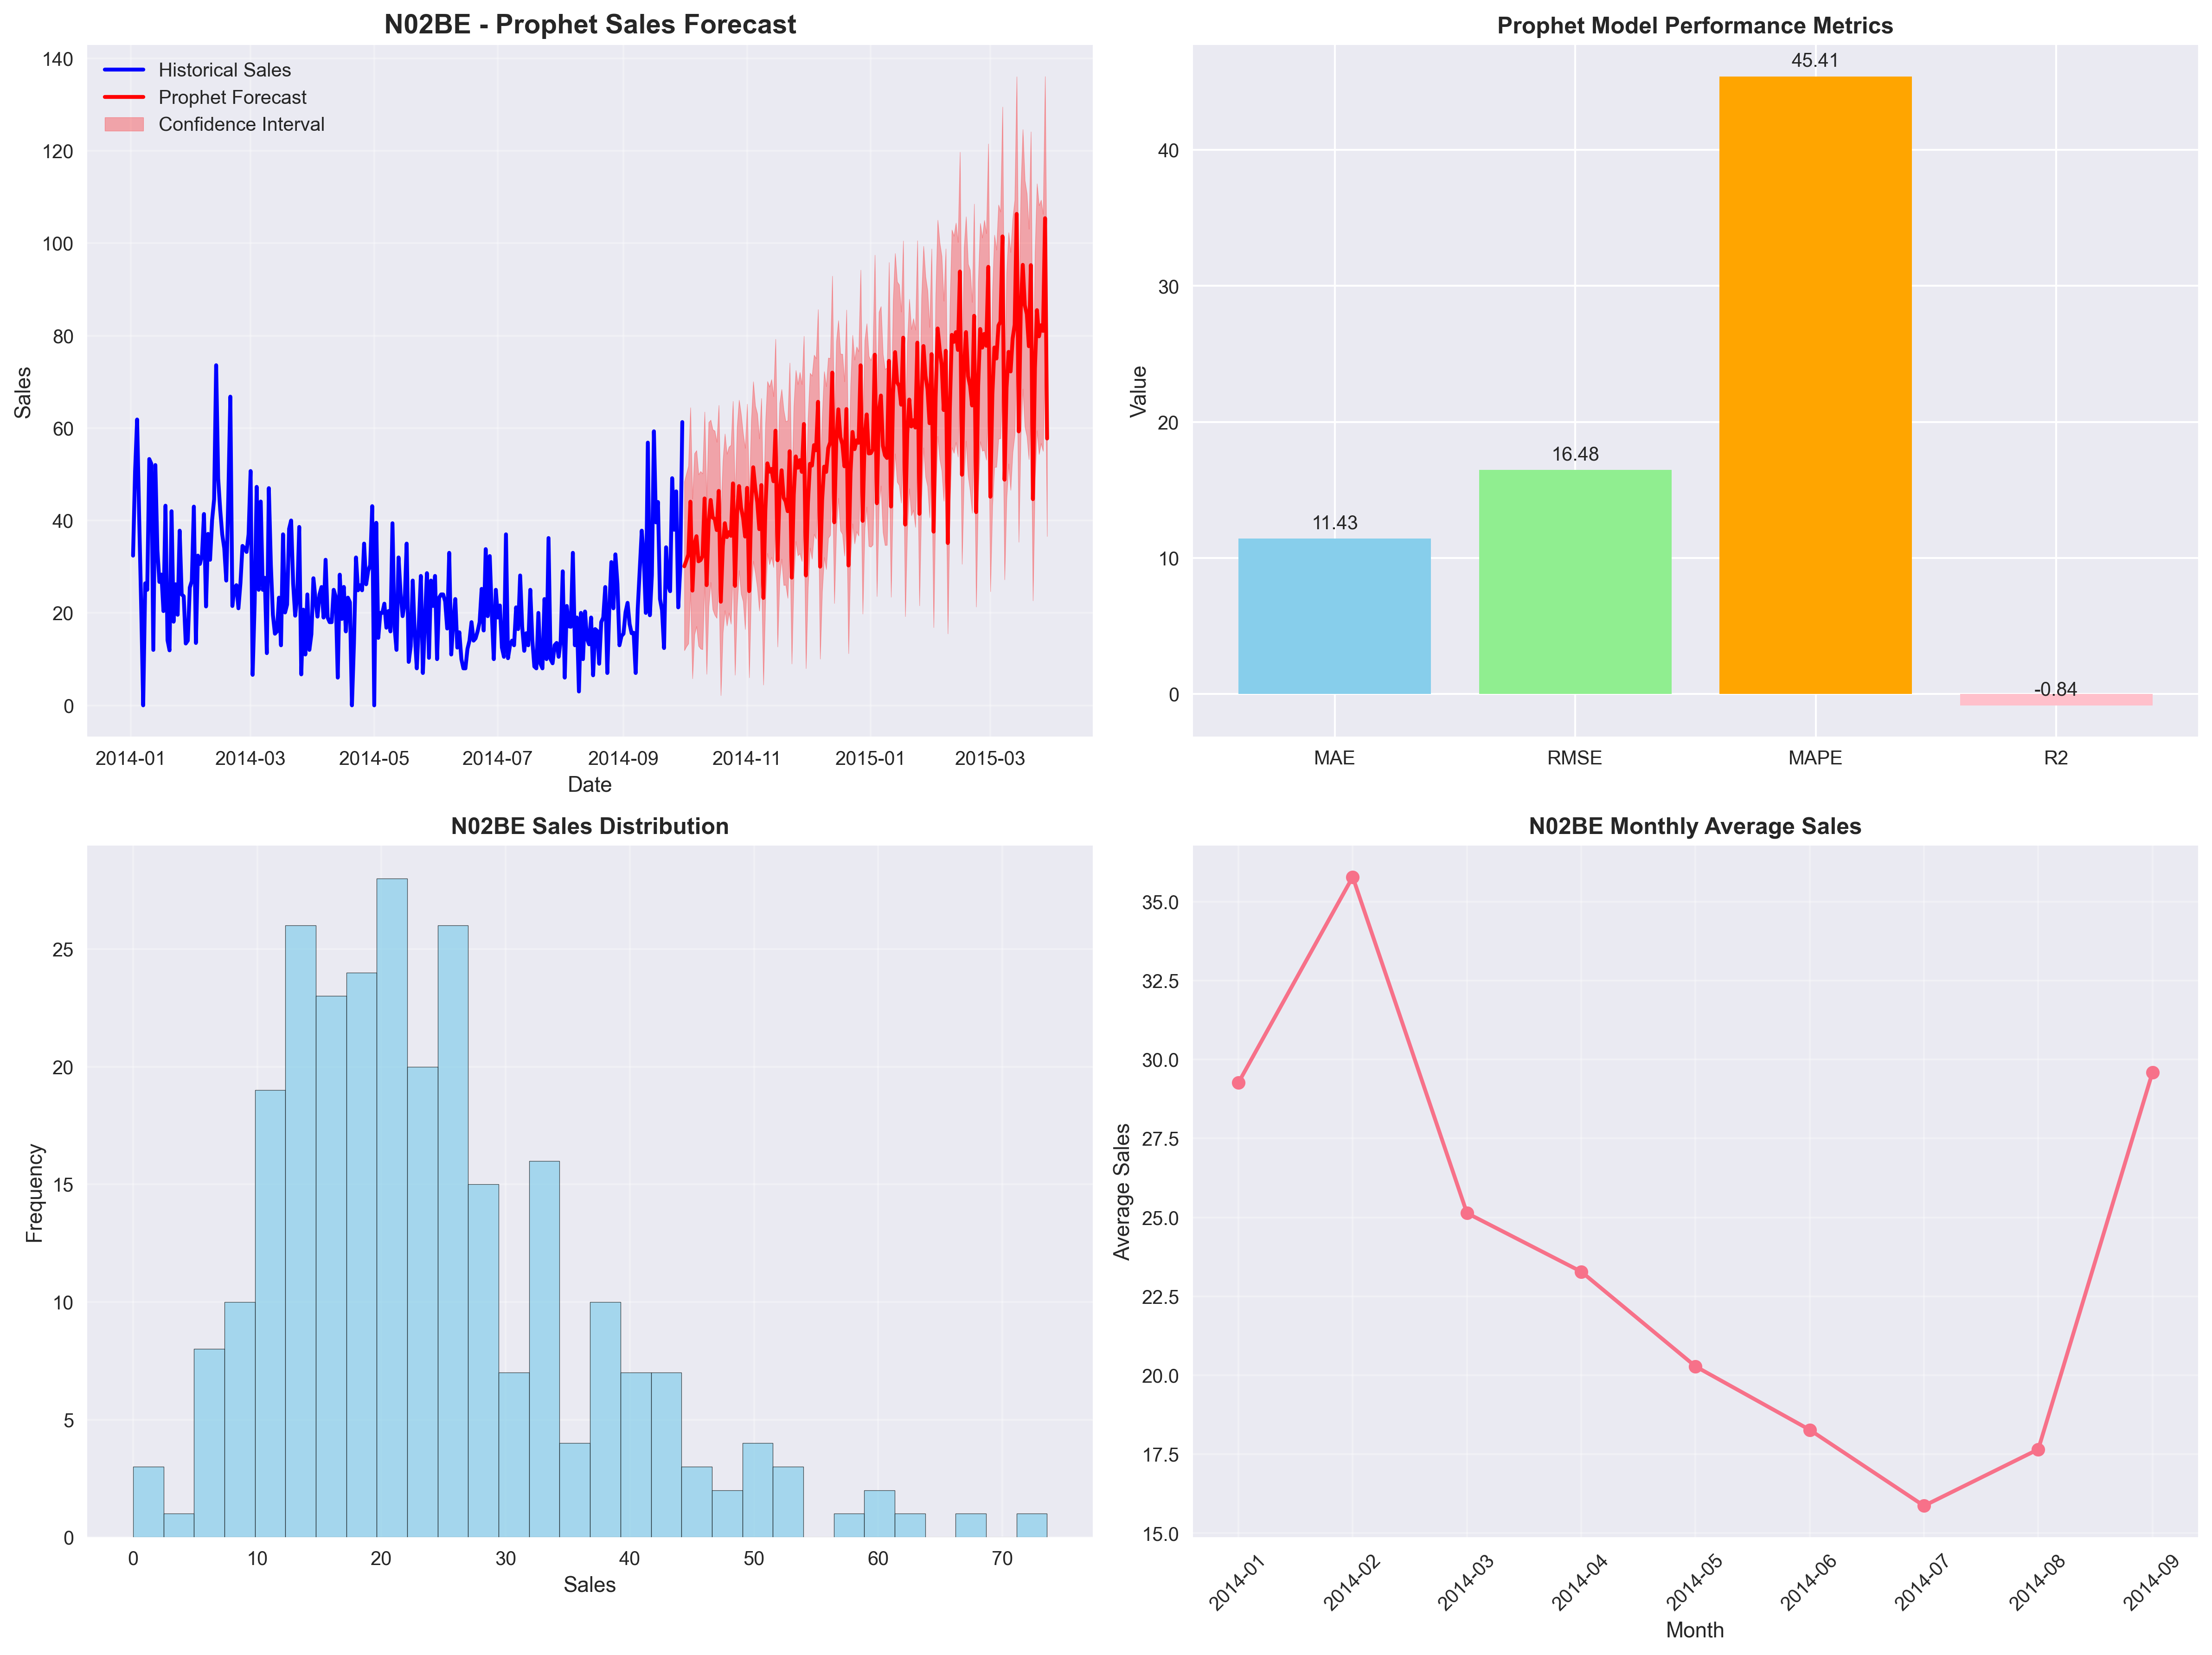

The file beside this chart, header and first rows:
date, drug_name, predicted_sales, confidence_lower, confidence_upper
2014-10-01, N02BE, 30.1, 11.88, 48.41
2014-10-02, N02BE, 31.34, 12.72, 50.15
2014-10-03, N02BE, 32.63, 13.36, 51.81
2014-10-04, N02BE, 44.07, 24.7, 64.45
2014-10-05, N02BE, 24.83, 5.813, 44.69
2014-10-06, N02BE, 34.96, 15.32, 54.53
2014-10-07, N02BE, 36.6, 17.11, 55.17
2014-10-08, N02BE, 31.17, 12.85, 49.98
2014-10-09, N02BE, 31.43, 12.25, 50.65
2014-10-10, N02BE, 32.28, 12.1, 50.15
2014-10-11, N02BE, 44.77, 26.77, 63.51
2014-10-12, N02BE, 26.01, 6.766, 44.64
2014-10-13, N02BE, 39.55, 21.37, 61.25
2014-10-14, N02BE, 44.44, 26.63, 61.76
2014-10-15, N02BE, 40.64, 20.75, 59.7
2014-10-16, N02BE, 40.33, 19.53, 59.41
2014-10-17, N02BE, 37.93, 18.87, 56.99
2014-10-18, N02BE, 46.4, 27.07, 64.96
2014-10-19, N02BE, 22.42, 2.157, 41.52
2014-10-20, N02BE, 34.46, 15.67, 52.89
2014-10-21, N02BE, 39.41, 20.55, 58.77
2014-10-22, N02BE, 36.41, 17.22, 54.4
2014-10-23, N02BE, 37.48, 20.02, 55.95
2014-10-24, N02BE, 36.69, 17.61, 56.34
2014-10-25, N02BE, 48.03, 29.11, 65.83
2014-10-26, N02BE, 25.85, 6.578, 45.1
2014-10-27, N02BE, 41.26, 21.24, 60.23
2014-10-28, N02BE, 47.45, 29.21, 66.07
2014-10-29, N02BE, 42.77, 24.13, 62.96
2014-10-30, N02BE, 40.58, 22.48, 58.8
2014-10-31, N02BE, 36.53, 16.46, 55.67
2014-11-01, N02BE, 47.06, 27.74, 65.22
2014-11-02, N02BE, 24.72, 6.023, 44.9
2014-11-03, N02BE, 43.13, 24.96, 61.54
2014-11-04, N02BE, 51.52, 31.23, 70.07
2014-11-05, N02BE, 47.11, 28.66, 64.82
2014-11-06, N02BE, 43.94, 25.46, 63.12
2014-11-07, N02BE, 38.13, 20.45, 57.72
2014-11-08, N02BE, 47.66, 29.02, 66.46
2014-11-09, N02BE, 23.24, 4.445, 41.94
2014-11-10, N02BE, 42.39, 22.84, 60.93
2014-11-11, N02BE, 52.37, 32.91, 70.13
2014-11-12, N02BE, 50.57, 30.48, 68.94
2014-11-13, N02BE, 51.16, 32.07, 70.55
2014-11-14, N02BE, 48.5, 29.86, 66.86
2014-11-15, N02BE, 59.43, 40.88, 79.26
2014-11-16, N02BE, 31.4, 12.68, 50.82
2014-11-17, N02BE, 46.19, 27.29, 65.36
2014-11-18, N02BE, 50.86, 31.69, 68.41
2014-11-19, N02BE, 44.93, 26, 63.98
2014-11-20, N02BE, 44.14, 26.07, 61.43
2014-11-21, N02BE, 42.01, 23.21, 61.65
2014-11-22, N02BE, 54.99, 36.48, 74.13
2014-11-23, N02BE, 27.63, 9.015, 46.81
2014-11-24, N02BE, 45.56, 27.92, 64.81
2014-11-25, N02BE, 53.86, 35.51, 72.52
2014-11-26, N02BE, 51.42, 32.42, 69.49
2014-11-27, N02BE, 53.06, 32.86, 72.1
2014-11-28, N02BE, 50.52, 31.17, 69.47
2014-11-29, N02BE, 60.88, 41.48, 79.91
... 120 more rows
